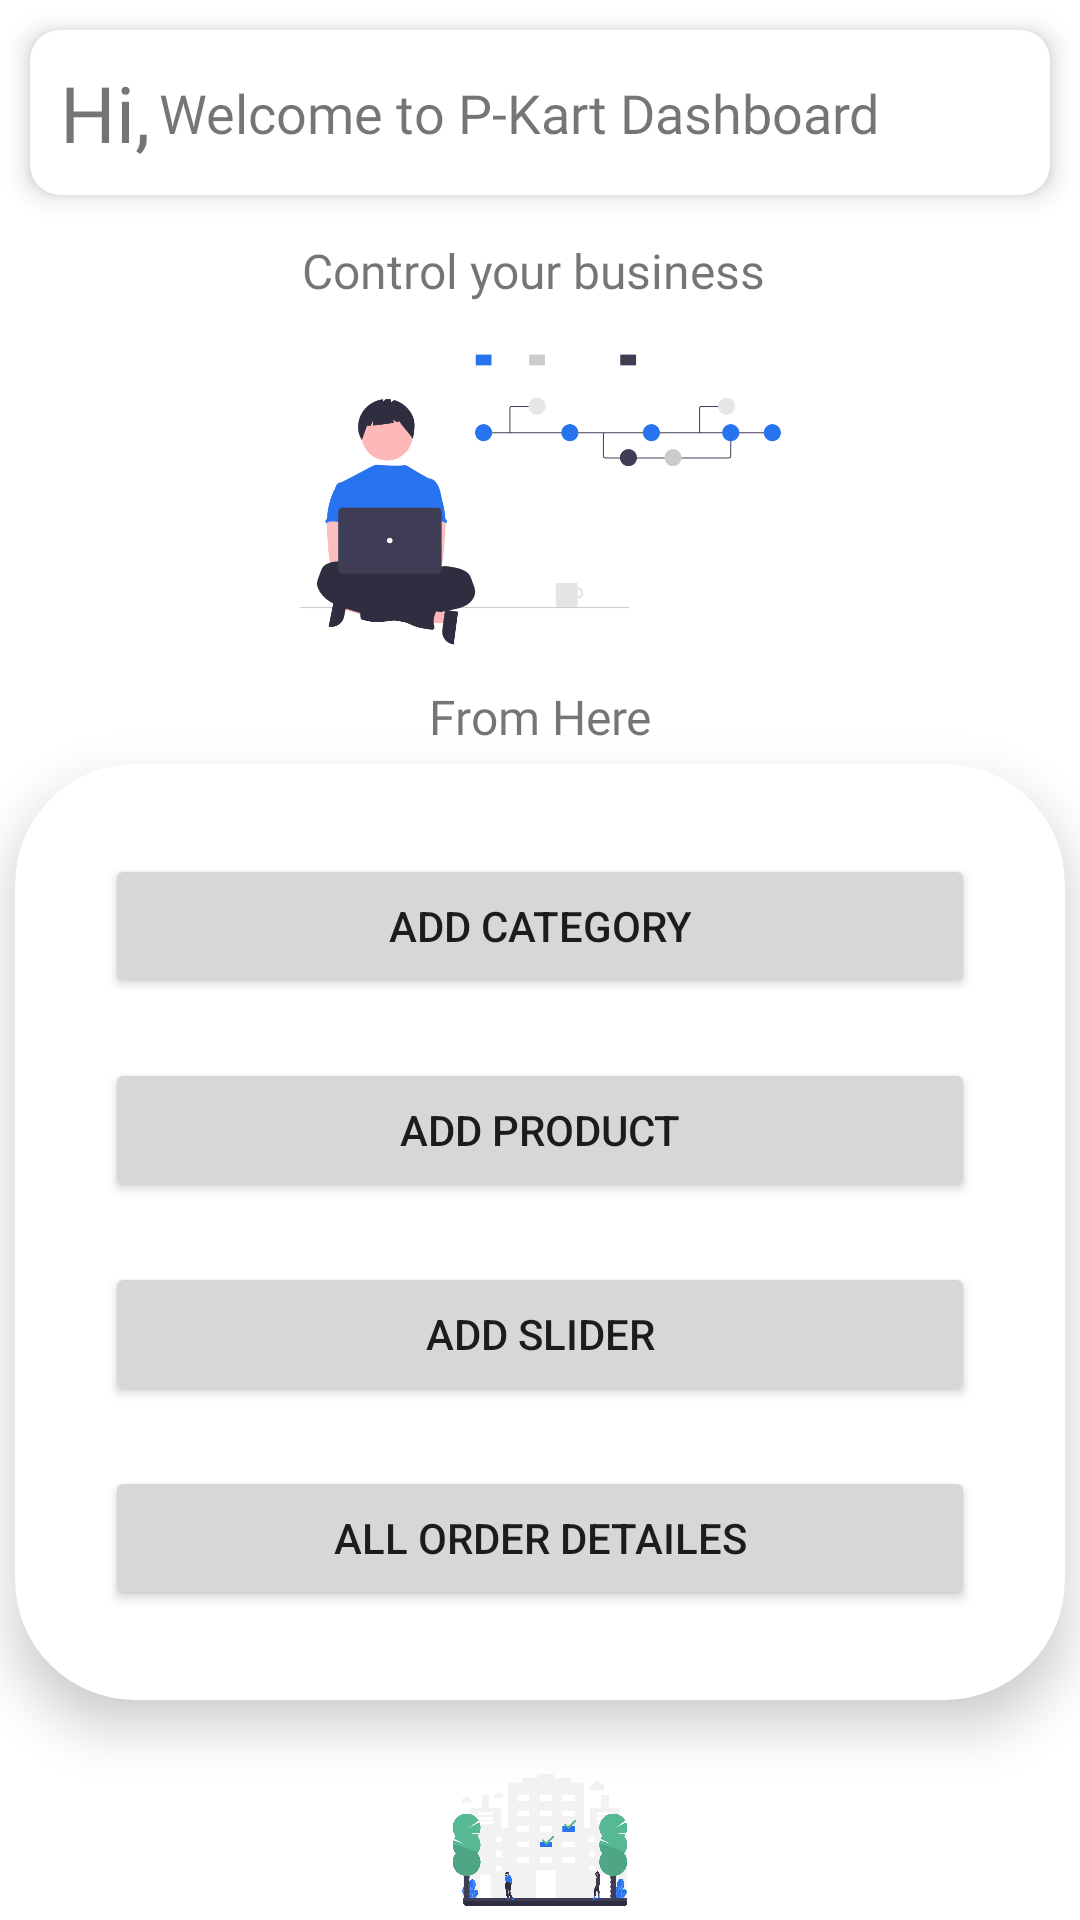

This screen was rendered from an Android layout file. Write that file and the resources it references.
<!-- AndroidManifest.xml: application theme Theme.PKartAdmin -->
<!-- res/layout/fragment_home.xml -->
<?xml version="1.0" encoding="utf-8"?>
<androidx.constraintlayout.widget.ConstraintLayout
    xmlns:android="http://schemas.android.com/apk/res/android"
    xmlns:app="http://schemas.android.com/apk/res-auto"
    xmlns:tools="http://schemas.android.com/tools"
    android:layout_width="match_parent"
    android:layout_height="match_parent"
    tools:context=".fragments.HomeFragment">

    <ImageView
        android:id="@+id/imageView7"
        android:layout_width="0dp"
        android:layout_height="0dp"
        android:layout_marginTop="20dp"
        android:src="@drawable/nature"
        app:layout_constraintBottom_toBottomOf="parent"
        app:layout_constraintEnd_toEndOf="parent"
        app:layout_constraintStart_toStartOf="parent"
        app:layout_constraintTop_toBottomOf="@+id/cardView4" />

    <ImageView
        android:id="@+id/imageView5"
        android:layout_width="347dp"
        android:layout_height="123dp"
        android:layout_marginTop="40dp"
        android:src="@drawable/control"
        app:layout_constraintEnd_toEndOf="parent"
        app:layout_constraintStart_toStartOf="parent"
        app:layout_constraintTop_toBottomOf="@+id/cardView5" />

    <androidx.cardview.widget.CardView
        android:id="@+id/cardView4"
        android:layout_width="0dp"
        android:layout_height="wrap_content"
        android:layout_margin="5dp"
        android:padding="10dp"
        app:cardCornerRadius="40dp"
        app:cardElevation="10dp"
        app:cardMaxElevation="10dp"
        app:layout_constraintEnd_toEndOf="parent"
        app:layout_constraintStart_toStartOf="parent"
        app:layout_constraintTop_toBottomOf="@+id/textView8">

        <LinearLayout
            android:layout_width="match_parent"
            android:layout_height="match_parent"
            android:orientation="vertical"
            android:padding="20dp">

            <Button
                android:id="@+id/button2"
                android:layout_width="match_parent"
                android:layout_height="wrap_content"
                android:layout_margin="10dp"
                android:text="add category"
                app:cornerRadius="30dp" />

            <Button
                android:id="@+id/button3"
                android:layout_width="match_parent"
                android:layout_height="wrap_content"
                android:layout_margin="10dp"
                android:text="add product"
                app:cornerRadius="30dp" />

            <Button
                android:id="@+id/button4"
                android:layout_width="match_parent"
                android:layout_height="wrap_content"
                android:layout_margin="10dp"
                android:text="add slider"
                app:cornerRadius="30dp" />

            <Button
                android:id="@+id/button5"
                android:layout_width="match_parent"
                android:layout_height="wrap_content"
                android:layout_margin="10dp"
                android:text="all order detailes"
                app:cornerRadius="30dp" />
        </LinearLayout>
    </androidx.cardview.widget.CardView>

    <androidx.cardview.widget.CardView
        android:id="@+id/cardView5"
        android:layout_width="match_parent"
        android:layout_height="wrap_content"
        android:layout_marginStart="10dp"
        android:layout_marginTop="10dp"
        android:layout_marginEnd="10dp"
        android:background="@color/colorPrimary"
        app:cardCornerRadius="10dp"
        app:cardElevation="5dp"
        app:layout_constraintEnd_toEndOf="parent"
        app:layout_constraintStart_toStartOf="parent"
        app:layout_constraintTop_toTopOf="parent">

        <androidx.constraintlayout.widget.ConstraintLayout
            android:layout_width="match_parent"
            android:layout_height="match_parent">

            <TextView
                android:id="@+id/textView5"
                android:layout_width="wrap_content"
                android:layout_height="wrap_content"
                android:layout_marginStart="10dp"
                android:layout_marginTop="10dp"
                android:layout_marginBottom="10dp"
                android:fontFamily="@font/bowlby_one"
                android:text="Hi,"
                android:textSize="26sp"
                app:layout_constraintBottom_toBottomOf="parent"
                app:layout_constraintStart_toStartOf="parent"
                app:layout_constraintTop_toTopOf="parent" />

            <TextView
                android:id="@+id/textView6"
                android:layout_width="wrap_content"
                android:layout_height="wrap_content"
                android:layout_marginStart="3dp"
                android:layout_marginTop="10dp"
                android:layout_marginBottom="10dp"
                android:fontFamily="@font/bowlby_one"
                android:text="Welcome to P-Kart Dashboard"
                android:textSize="18sp"
                app:layout_constraintBottom_toBottomOf="parent"
                app:layout_constraintStart_toEndOf="@+id/textView5"
                app:layout_constraintTop_toTopOf="parent" />

        </androidx.constraintlayout.widget.ConstraintLayout>
    </androidx.cardview.widget.CardView>

    <TextView
        android:id="@+id/textView7"
        android:layout_width="wrap_content"
        android:layout_height="wrap_content"
        android:layout_marginTop="10dp"
        android:fontFamily="@font/bowlby_one_sc"
        android:text="Control your business "
        android:textSize="16sp"
        app:layout_constraintBottom_toTopOf="@+id/imageView5"
        app:layout_constraintEnd_toEndOf="parent"
        app:layout_constraintStart_toStartOf="parent"
        app:layout_constraintTop_toBottomOf="@+id/cardView5" />

    <TextView
        android:id="@+id/textView8"
        android:layout_width="wrap_content"
        android:layout_height="wrap_content"
        android:fontFamily="@font/bowlby_one_sc"
        android:text="From Here"
        android:textSize="16sp"
        app:layout_constraintEnd_toEndOf="parent"
        app:layout_constraintStart_toStartOf="parent"
        app:layout_constraintTop_toBottomOf="@+id/imageView5" />

</androidx.constraintlayout.widget.ConstraintLayout>
<!-- resources referenced by this layout -->
<resources>
  <color name="colorPrimary">#2873f0</color>
  <!-- drawable control: png bitmap (drawable, 24566 bytes) -->
  <!-- drawable nature: png bitmap (drawable, 48733 bytes) -->
  <style name="Theme.PKartAdmin" parent="Theme.MaterialComponents.DayNight.DarkActionBar">
          
          <item name="colorPrimary">@color/colorPrimary</item>
          <item name="colorPrimaryVariant">@color/purple_700</item>
          <item name="colorOnPrimary">@color/white</item>
          
          <item name="colorSecondary">@color/teal_200</item>
          <item name="colorSecondaryVariant">@color/teal_700</item>
          <item name="colorOnSecondary">@color/black</item>
          
          <item name="android:statusBarColor">?attr/colorPrimary</item>
          
      </style>
  <color name="purple_700">#FF3700B3</color>
  <color name="white">#FFFFFFFF</color>
  <color name="teal_200">#FF03DAC5</color>
  <color name="teal_700">#FF018786</color>
  <color name="black">#FF000000</color>
</resources>
